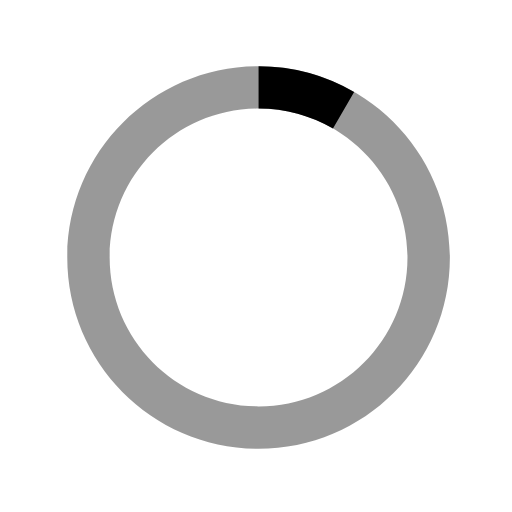
t = 0.00 s
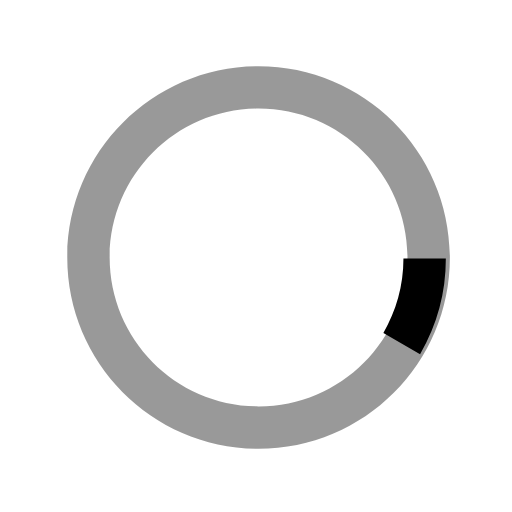
t = 0.20 s
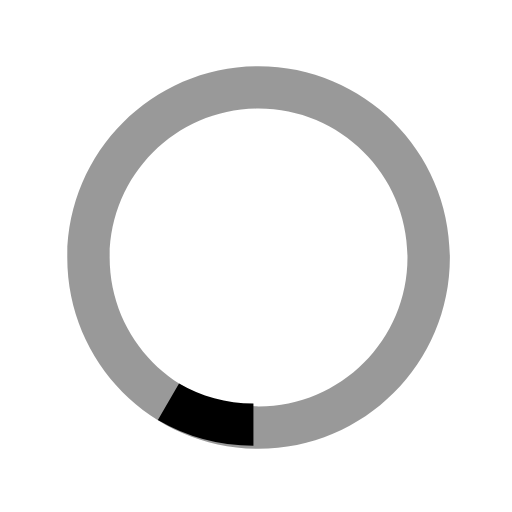
t = 0.40 s
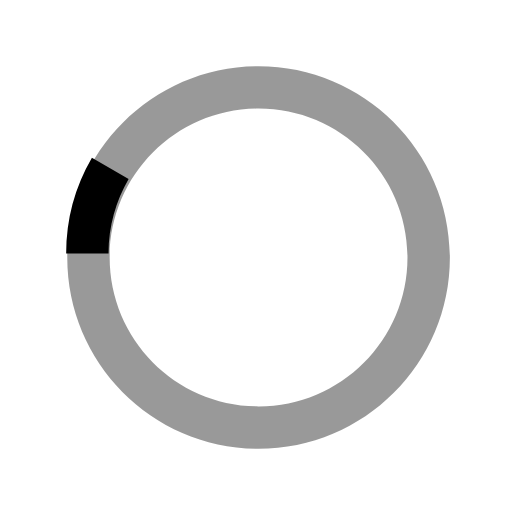
t = 0.60 s

The animated SVG that drew these frames (rendered in a browser with its animation timeline set to each time). Animation: 1 SMIL element (animateTransform=1); one cycle of 0.80 s, repeats indefinitely.

<svg xmlns="http://www.w3.org/2000/svg" width="40" height="40" viewBox="0 0 40 40"><path opacity=".4" d="M20.201 5.169c-8.254 0-14.946 6.692-14.946 14.946 0 8.255 6.692 14.946 14.946 14.946s14.946-6.691 14.946-14.946c-.001-8.254-6.692-14.946-14.946-14.946zm0 26.58c-6.425 0-11.634-5.208-11.634-11.634 0-6.425 5.209-11.634 11.634-11.634 6.425 0 11.633 5.209 11.633 11.634 0 6.426-5.208 11.634-11.633 11.634z"/><path d="M26.013 10.047l1.654-2.866a14.855 14.855 0 0 0-7.466-2.012v3.312c2.119 0 4.1.576 5.812 1.566z"><animateTransform attributeType="xml" attributeName="transform" type="rotate" from="0 20 20" to="360 20 20" dur="0.8s" repeatCount="indefinite"/></path></svg>
